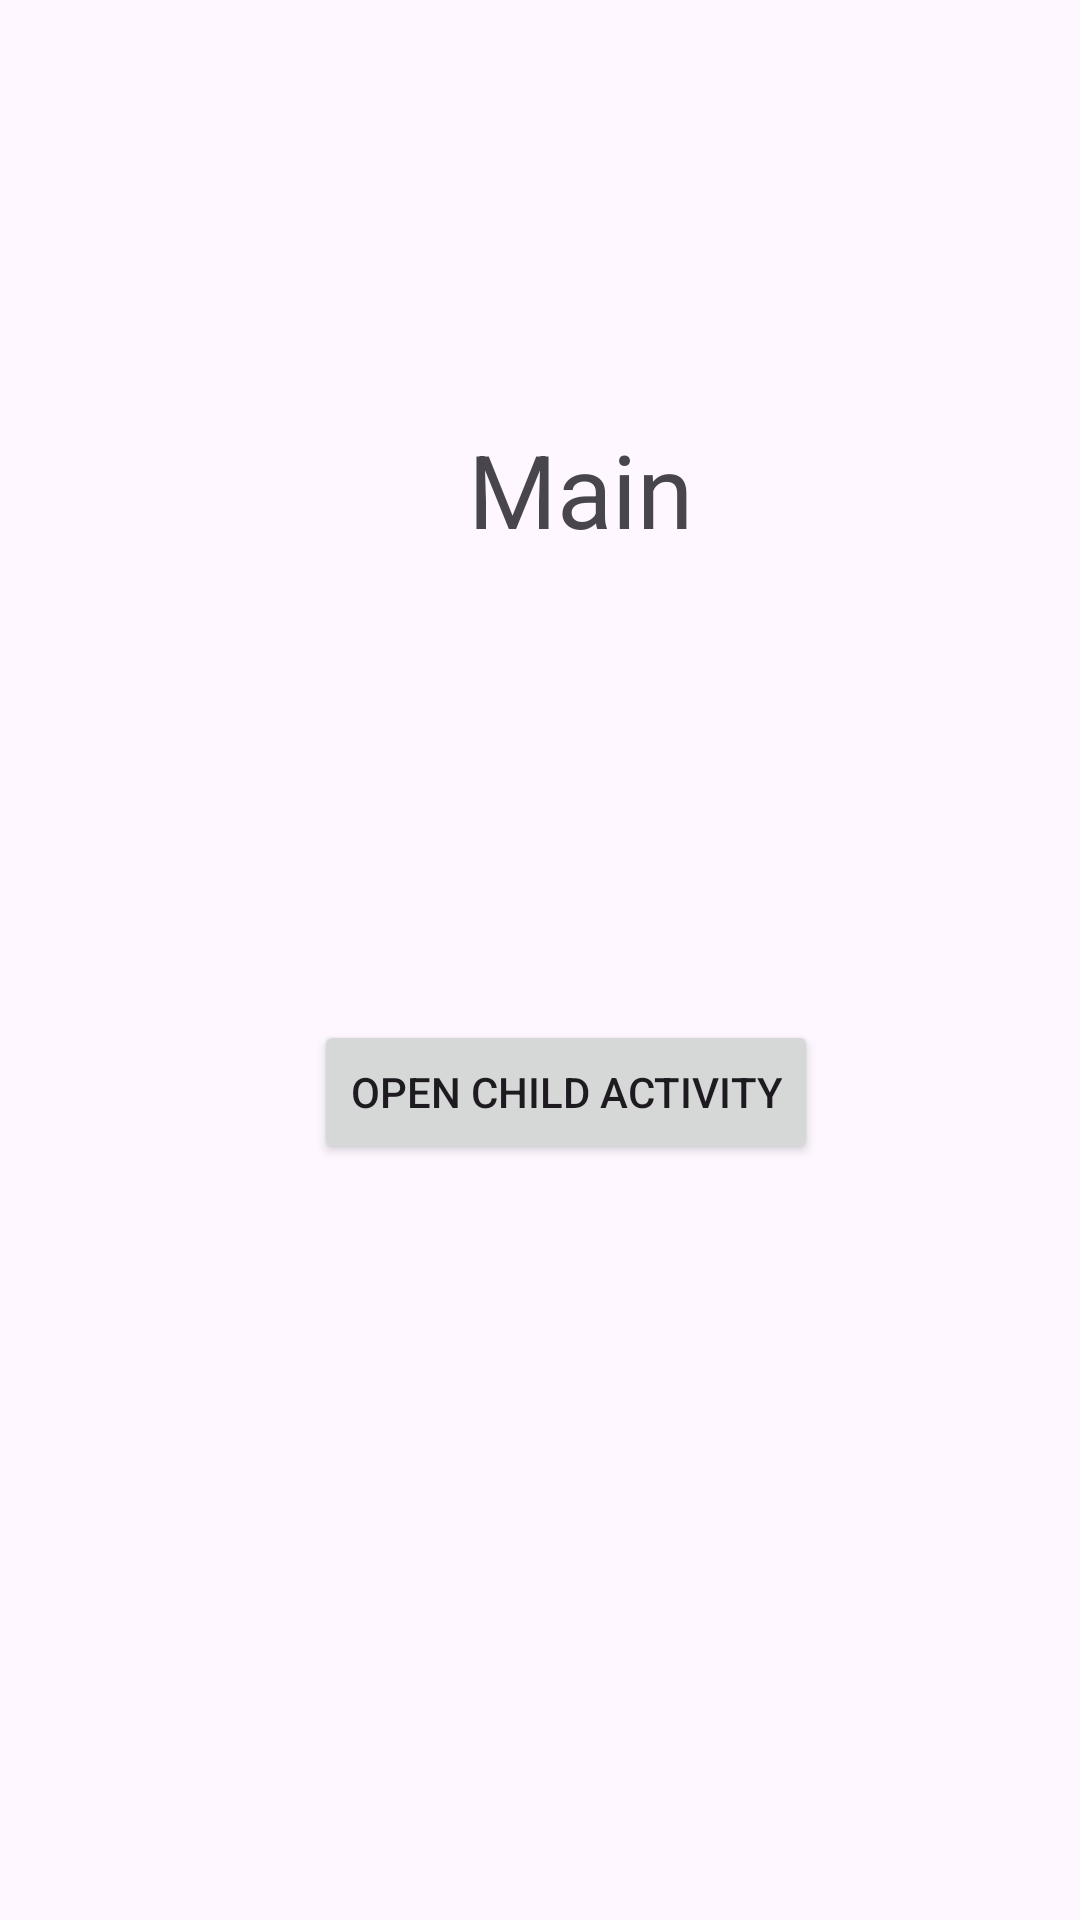

Here is an Android app screen rendered from its layout file. Give the layout XML and the strings, colors and styles it references.
<!-- AndroidManifest.xml: application theme Theme.HelloWordNew -->
<!-- res/layout/activity_main.xml -->
<?xml version="1.0" encoding="utf-8"?>
<androidx.constraintlayout.widget.ConstraintLayout xmlns:android="http://schemas.android.com/apk/res/android"
    xmlns:app="http://schemas.android.com/apk/res-auto"
    xmlns:tools="http://schemas.android.com/tools"
    android:layout_width="match_parent"
    android:layout_height="match_parent"
    tools:context=".MainActivity">

    <TextView
        android:id="@+id/textView5"
        android:layout_width="wrap_content"
        android:layout_height="wrap_content"
        android:autoText="false"
        android:text="Main"
        android:textSize="34sp"
        app:layout_constraintBottom_toTopOf="@+id/btnopen"
        app:layout_constraintEnd_toEndOf="parent"
        app:layout_constraintHorizontal_bias="0.547"
        app:layout_constraintStart_toStartOf="parent"
        app:layout_constraintTop_toTopOf="parent"
        app:layout_constraintVertical_bias="0.476" />

    <Button
        android:id="@+id/btnopen"
        android:layout_width="wrap_content"
        android:layout_height="wrap_content"
        android:layout_marginBottom="252dp"
        android:text="Open Child Activity"
        app:layout_constraintBottom_toBottomOf="parent"
        app:layout_constraintEnd_toEndOf="parent"
        app:layout_constraintHorizontal_bias="0.545"
        app:layout_constraintStart_toStartOf="parent" />
</androidx.constraintlayout.widget.ConstraintLayout>
<!-- resources referenced by this layout -->
<resources>
  <style name="Theme.HelloWordNew" parent="Base.Theme.HelloWordNew" />
  <style name="Base.Theme.HelloWordNew" parent="Theme.Material3.DayNight.NoActionBar">
          
          
      </style>
</resources>
